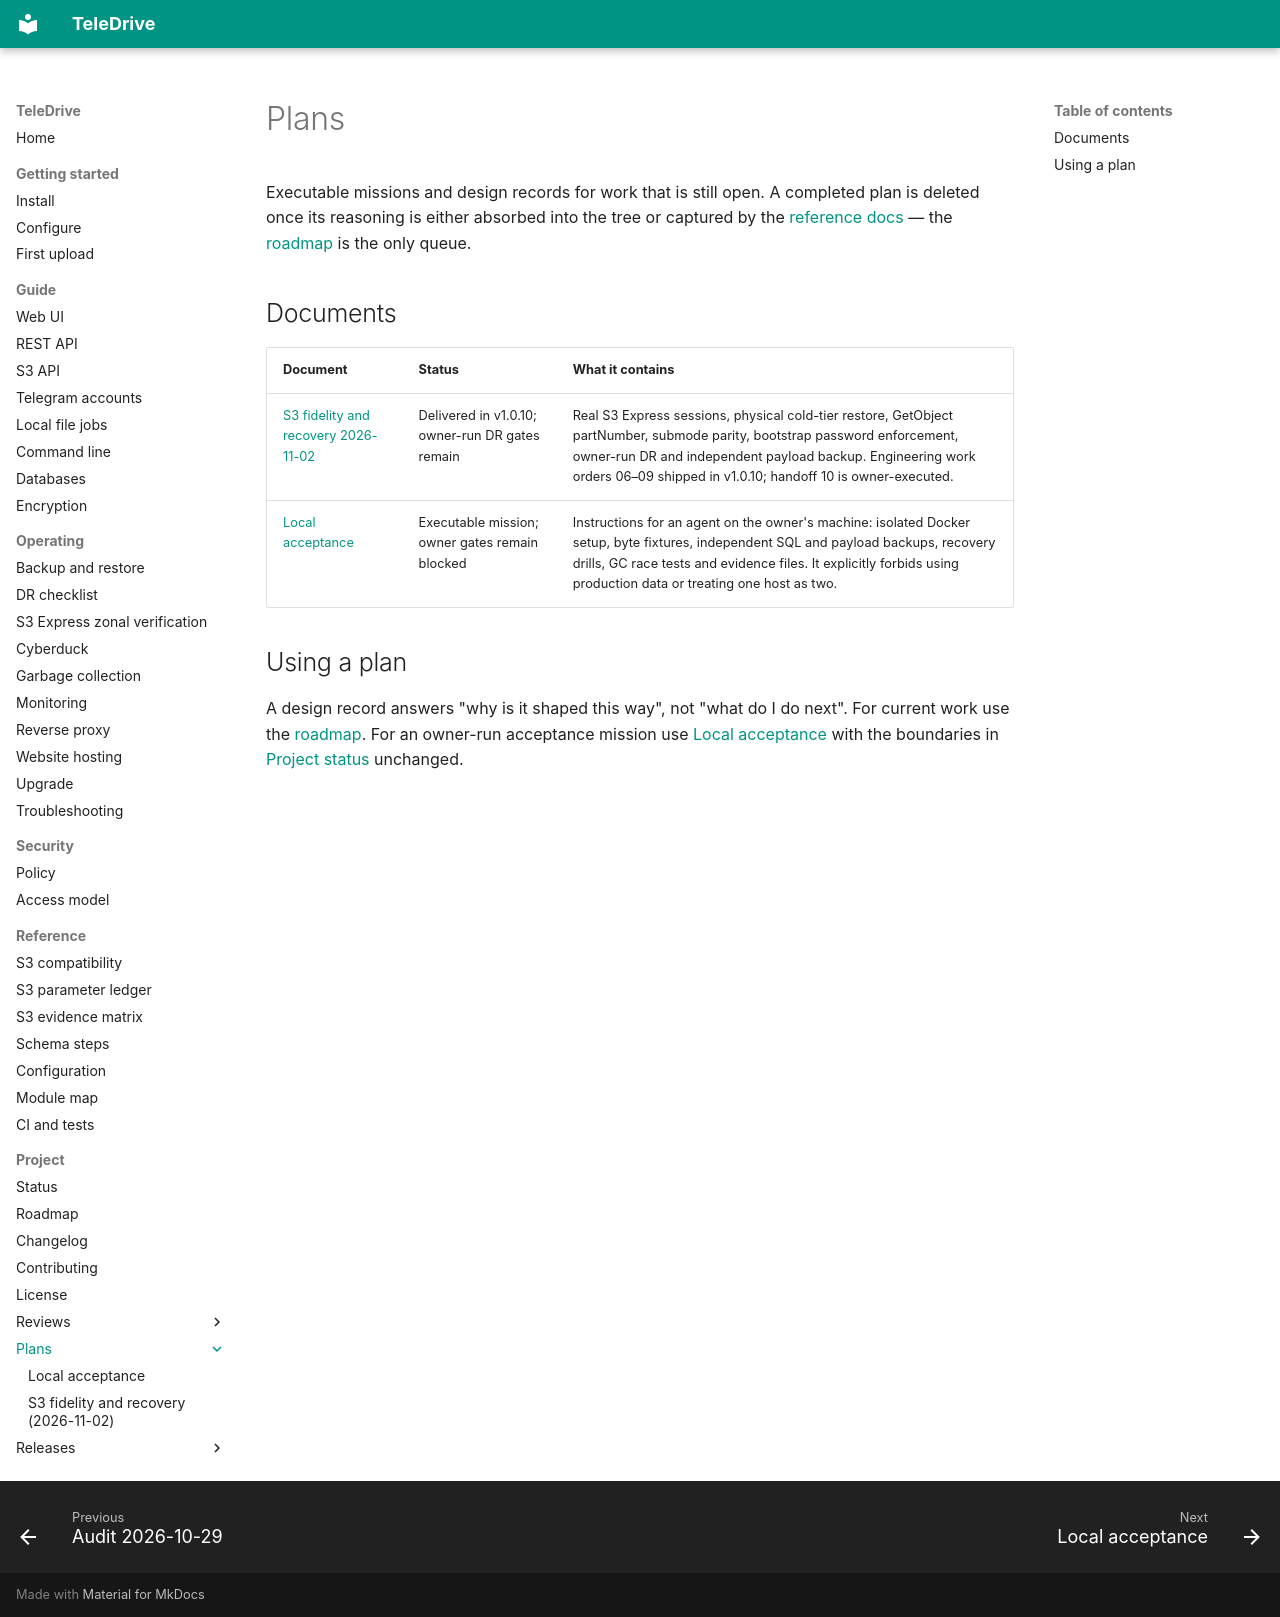

repository: babico/TeleDrive · page: project/plans/index.html · generator: mkdocs

# Plans

Executable missions and design records for work that is still open. A
completed plan is deleted once its reasoning is either absorbed into the
tree or captured by the [reference docs](../../reference/) — the
[roadmap](../roadmap.md) is the only queue.

## Documents

| Document | Status | What it contains |
| --- | --- | --- |
| [S3 fidelity and recovery 2026-11-02](2026-11-02-s3-fidelity.md) | Delivered in v1.0.10; owner-run DR gates remain | Real S3 Express sessions, physical cold-tier restore, GetObject partNumber, submode parity, bootstrap password enforcement, owner-run DR and independent payload backup. Engineering work orders 06–09 shipped in v1.0.10; handoff 10 is owner-executed. |
| [Local acceptance](local-acceptance.md) | Executable mission; owner gates remain blocked | Instructions for an agent on the owner's machine: isolated Docker setup, byte fixtures, independent SQL and payload backups, recovery drills, GC race tests and evidence files. It explicitly forbids using production data or treating one host as two. |

## Using a plan

A design record answers "why is it shaped this way", not "what do I do
next". For current work use the [roadmap](../roadmap.md). For an owner-run
acceptance mission use [Local acceptance](local-acceptance.md) with the
boundaries in [Project status](../status.md) unchanged.
